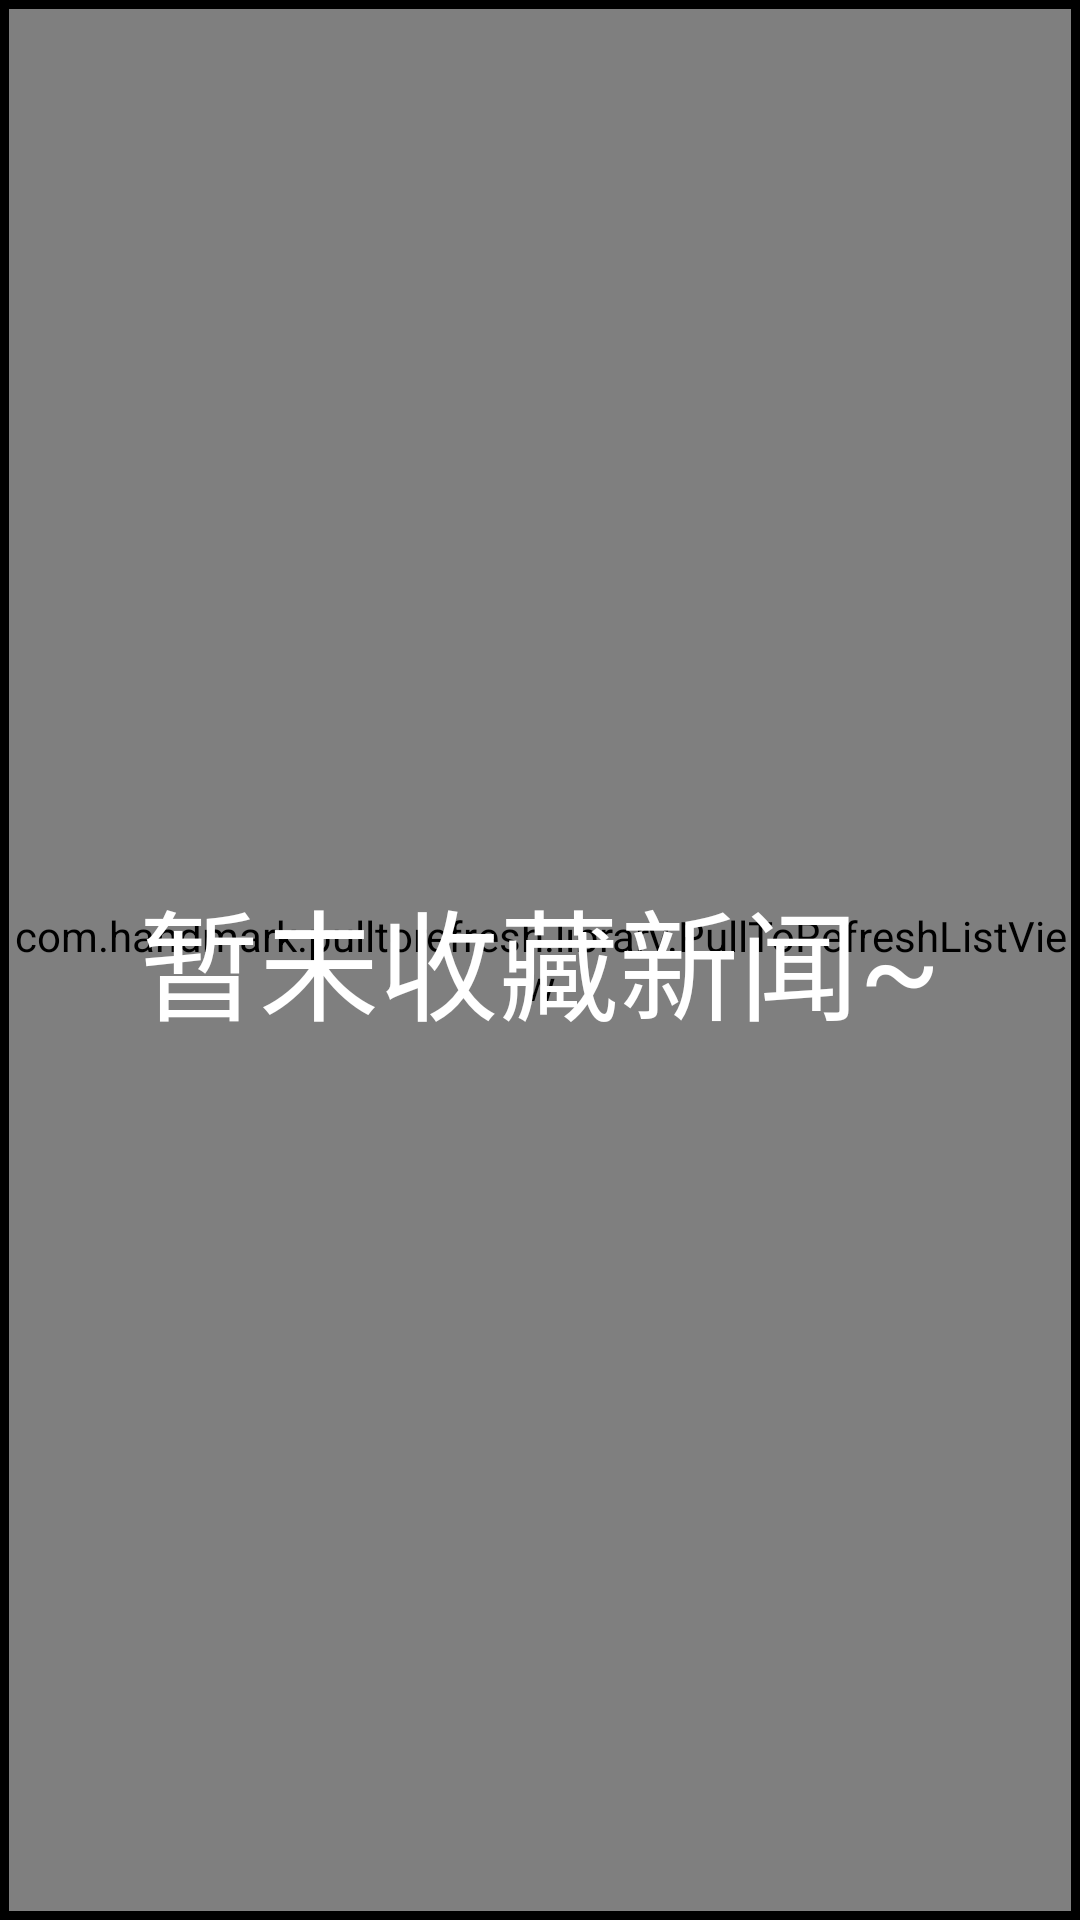

This screen was rendered from an Android layout file. Write that file and the resources it references.
<!-- AndroidManifest.xml: activity theme android:Theme.Holo -->
<!-- res/layout/activity_favorite.xml -->
<?xml version="1.0" encoding="utf-8"?>
<LinearLayout xmlns:android="http://schemas.android.com/apk/res/android"
    android:id="@+id/favoritell"
    android:layout_width="match_parent"
    android:layout_height="match_parent"
    android:background="#000000"
    android:clickable="true"
    android:orientation="vertical">

    
    
    
    
    
    

    <FrameLayout
        android:id="@+id/favoritefl"
        android:layout_width="match_parent"
        android:layout_height="match_parent"
        android:padding="3dp">

        <com.handmark.pulltorefresh.library.PullToRefreshListView xmlns:ptr="http://schemas.android.com/apk/res-auto"
            android:id="@+id/favorite_listView"
            android:layout_width="match_parent"
            android:layout_height="match_parent"
            android:layout_gravity="center_horizontal"
            android:divider="@null"
            ptr:ptrHeaderSubTextColor="#ffffff"
            ptr:ptrHeaderTextColor="#ffffff" />

        <TextView
            android:id="@+id/empty_favorite"
            android:layout_width="match_parent"
            android:layout_height="match_parent"
            android:gravity="center"
            android:text="暂未收藏新闻~"
            android:textColor="@android:color/white"
            android:textSize="40dp" />
    </FrameLayout>
</LinearLayout>
<!-- resources referenced by this layout -->
<resources>

</resources>
